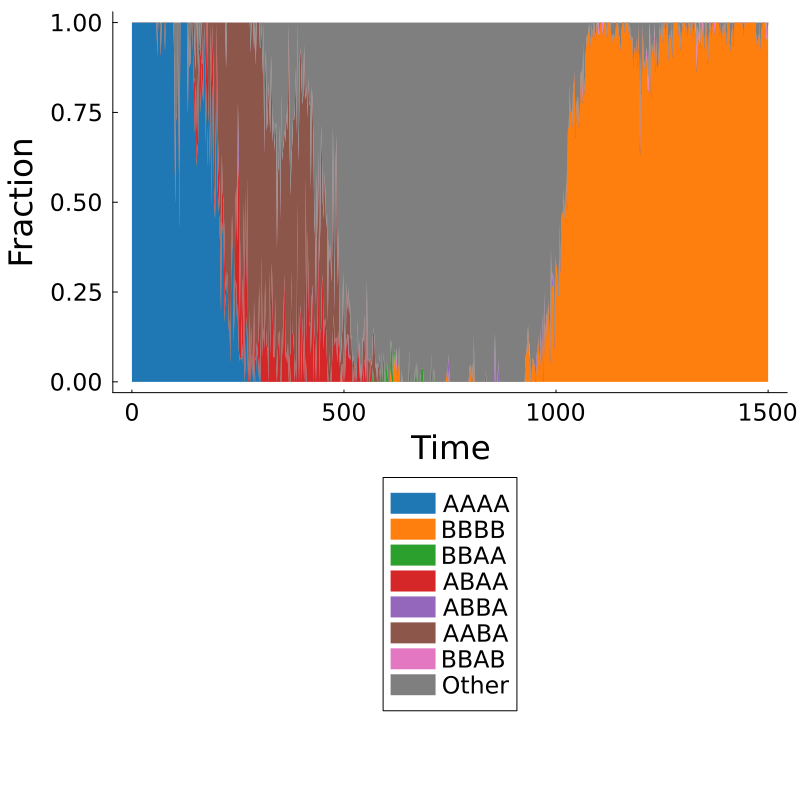

Source data for this figure (header and first rows):
Time, AAAA, BBBB, BBAA, ABAA, ABBA, AABA, BBAB, Other, Total
0.0, 6, 0, 0, 0, 0, 0, 0, 0, 6
2.0, 10, 0, 0, 0, 0, 0, 0, 0, 10
4.0, 11, 0, 0, 0, 0, 0, 0, 0, 11
6.0, 12, 0, 0, 0, 0, 0, 0, 0, 12
8.0, 11, 0, 0, 0, 0, 0, 0, 0, 11
10.0, 7, 0, 0, 0, 0, 0, 0, 0, 7
12.0, 9, 0, 0, 0, 0, 0, 0, 0, 9
14.0, 6, 0, 0, 0, 0, 0, 0, 0, 6
16.0, 6, 0, 0, 0, 0, 0, 0, 0, 6
18.0, 9, 0, 0, 0, 0, 0, 0, 0, 9
20.0, 7, 0, 0, 0, 0, 0, 0, 0, 7
22.0, 9, 0, 0, 0, 0, 0, 0, 0, 9
24.0, 8, 0, 0, 0, 0, 0, 0, 0, 8
26.0, 5, 0, 0, 0, 0, 0, 0, 0, 5
28.0, 6, 0, 0, 0, 0, 0, 0, 0, 6
30.0, 6, 0, 0, 0, 0, 0, 0, 0, 6
32.0, 6, 0, 0, 0, 0, 0, 0, 0, 6
34.0, 3, 0, 0, 0, 0, 0, 0, 0, 3
36.0, 12, 0, 0, 0, 0, 0, 0, 0, 12
38.0, 3, 0, 0, 0, 0, 0, 0, 0, 3
40.0, 12, 0, 0, 0, 0, 0, 0, 0, 12
42.0, 7, 0, 0, 0, 0, 0, 0, 0, 7
44.0, 9, 0, 0, 0, 0, 0, 0, 0, 9
46.0, 8, 0, 0, 0, 0, 0, 0, 0, 8
48.0, 11, 0, 0, 0, 0, 0, 0, 0, 11
50.0, 10, 0, 0, 0, 0, 0, 0, 0, 10
52.0, 17, 0, 0, 0, 0, 0, 0, 0, 17
54.0, 10, 0, 0, 0, 0, 0, 0, 0, 10
56.0, 7, 0, 0, 0, 0, 0, 0, 0, 7
58.0, 9, 0, 0, 0, 0, 0, 0, 0, 9
60.0, 10, 0, 0, 0, 0, 0, 0, 1, 11
62.0, 9, 0, 0, 0, 0, 0, 0, 0, 9
64.0, 9, 0, 0, 0, 0, 0, 0, 0, 9
66.0, 8, 0, 0, 0, 0, 0, 0, 0, 8
68.0, 10, 0, 0, 0, 0, 0, 0, 1, 11
70.0, 12, 0, 0, 0, 0, 0, 0, 0, 12
72.0, 16, 0, 0, 0, 0, 0, 0, 0, 16
74.0, 9, 0, 0, 0, 0, 0, 0, 0, 9
76.0, 13, 0, 0, 0, 0, 0, 0, 0, 13
78.0, 12, 0, 0, 0, 0, 1, 0, 0, 13
80.0, 9, 0, 0, 0, 0, 0, 0, 0, 9
82.0, 10, 0, 0, 0, 0, 0, 0, 0, 10
84.0, 14, 0, 0, 0, 0, 0, 0, 0, 14
86.0, 11, 0, 0, 0, 0, 0, 0, 0, 11
88.0, 5, 0, 0, 0, 0, 0, 0, 0, 5
90.0, 6, 0, 0, 0, 0, 0, 0, 0, 6
92.0, 8, 0, 0, 0, 0, 0, 0, 0, 8
94.0, 8, 0, 0, 0, 0, 0, 0, 0, 8
96.0, 5, 0, 0, 0, 0, 0, 0, 0, 5
98.0, 4, 0, 0, 0, 0, 0, 0, 0, 4
100.0, 8, 0, 0, 0, 0, 0, 0, 1, 9
102.0, 1, 0, 0, 0, 0, 0, 0, 1, 2
104.0, 3, 0, 0, 0, 0, 0, 0, 1, 4
106.0, 8, 0, 0, 0, 0, 0, 0, 3, 11
108.0, 12, 0, 0, 0, 0, 0, 0, 0, 12
110.0, 6, 0, 0, 0, 0, 0, 0, 2, 8
112.0, 3, 0, 0, 1, 0, 0, 0, 3, 7
114.0, 7, 0, 0, 0, 0, 0, 0, 0, 7
116.0, 7, 0, 0, 0, 0, 0, 0, 0, 7
118.0, 4, 0, 0, 0, 0, 0, 0, 0, 4
... 691 more rows
